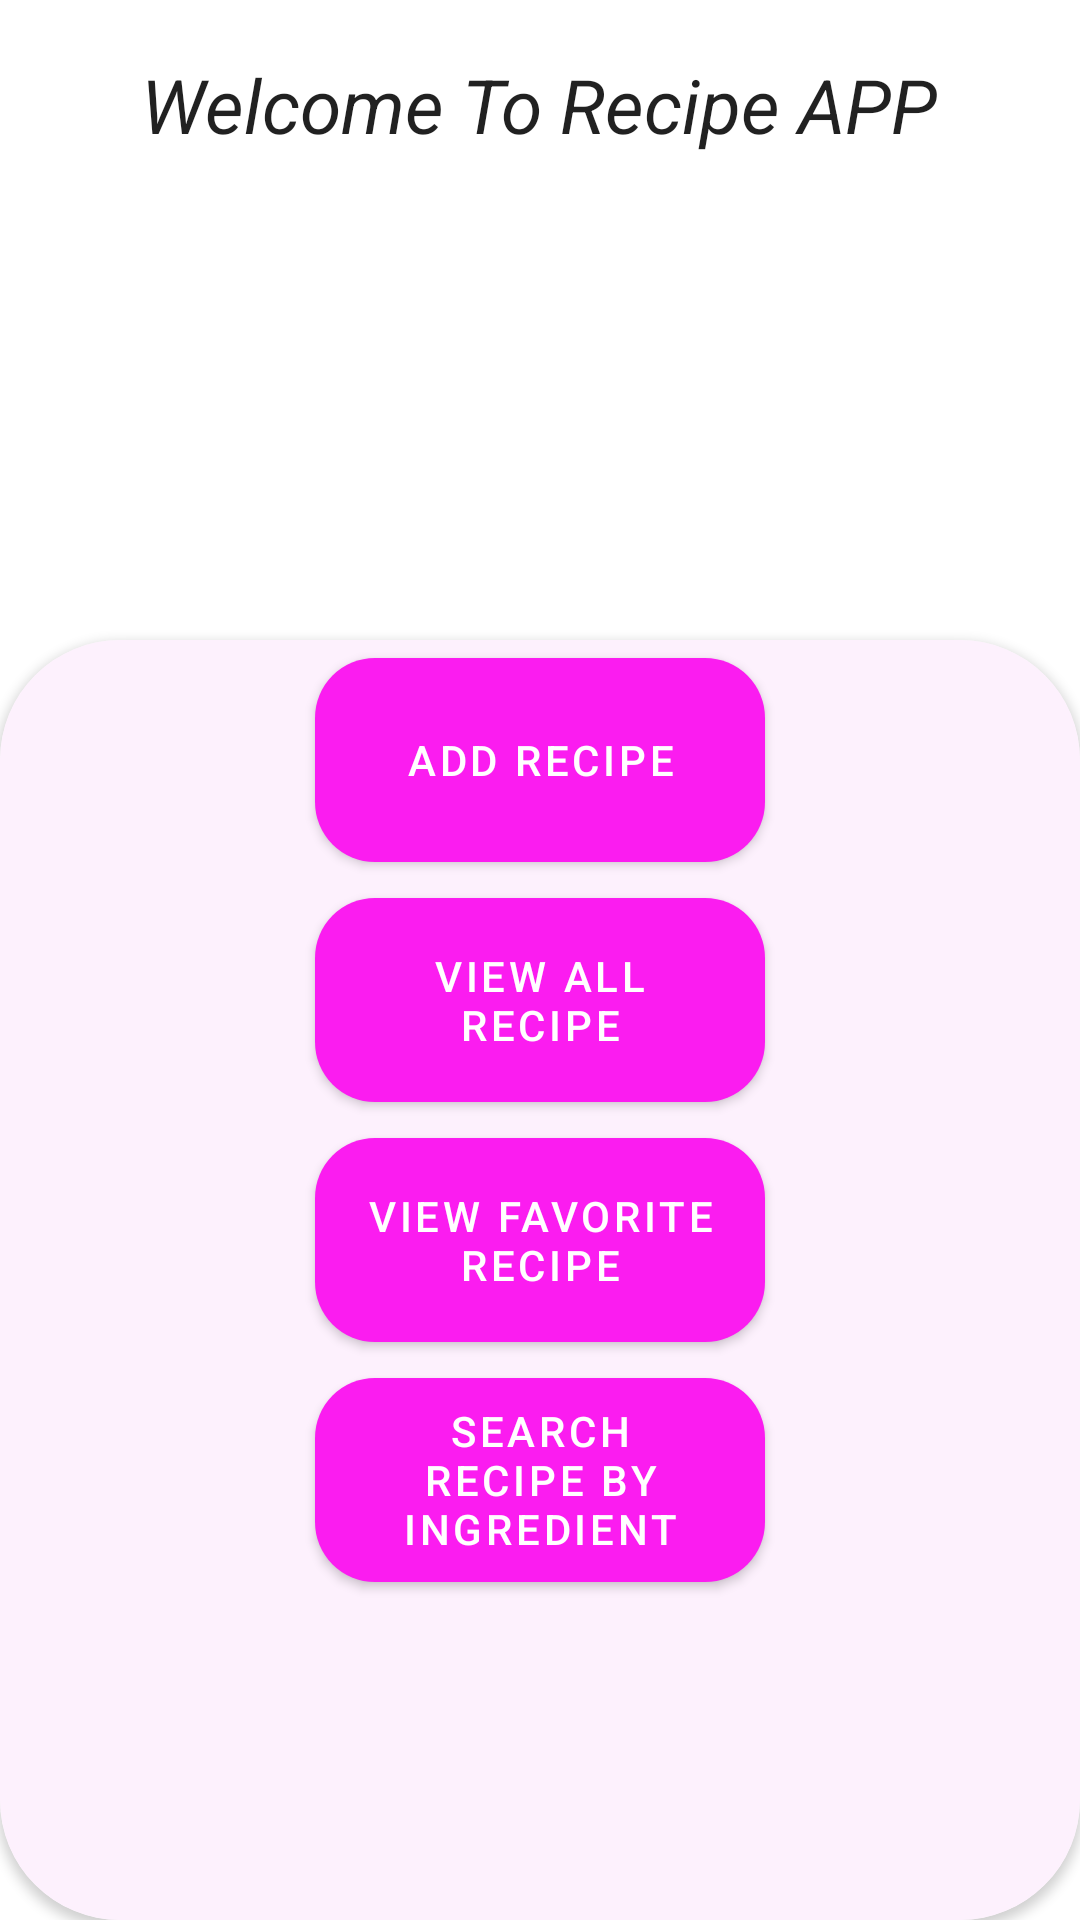

Layout XML and referenced resources for this Android screen:
<!-- AndroidManifest.xml: application theme Theme.RecipesApp -->
<!-- res/layout/fragment_main.xml -->
<?xml version="1.0" encoding="utf-8"?>
<LinearLayout xmlns:app="http://schemas.android.com/apk/res-auto"
    android:id="@+id/main_FRAGMENT"
    xmlns:android="http://schemas.android.com/apk/res/android"
    xmlns:tools="http://schemas.android.com/tools"
    android:layout_width="match_parent"
    android:layout_height="match_parent"
    android:gravity="center_horizontal"
    android:orientation="vertical"
    tools:context=".fragments.MainFragment">
    <LinearLayout
        android:layout_width="match_parent"
        android:layout_height="match_parent"
        android:gravity="center_horizontal"
        android:orientation="vertical"
        android:layout_weight="2">
        <TextView
            android:layout_width="wrap_content"
            android:layout_height="wrap_content"
            android:text="Welcome To Recipe APP"
            style="@style/MaterialAlertDialog.MaterialComponents.Title.Panel.CenterStacked"
            android:textSize="25dp"
            android:textStyle="italic"/>


        <ImageView
            android:layout_width="150dp"
            android:layout_height="150dp"
            android:paddingTop="25dp"
            android:src="@drawable/baking"/>

    </LinearLayout>




        <androidx.cardview.widget.CardView
            android:layout_width="match_parent"
            android:layout_height="match_parent"
            android:background="#FDF1FD"
            android:layout_weight="1"
            app:cardCornerRadius="40dp">

            <LinearLayout
                android:layout_width="match_parent"
                android:layout_height="match_parent"
                android:gravity="center_horizontal"
                android:background="#FDF1FD"
                android:orientation="vertical"
                >
            <com.google.android.material.button.MaterialButton
                android:id="@+id/main_BTN_ADD"
                android:layout_width="150dp"
                android:layout_height="80dp"
                app:cornerRadius="20dp"
                android:text="Add recipe"/>

            <com.google.android.material.button.MaterialButton
                android:id="@+id/main_BTN_ViewAll"
                android:layout_width="150dp"
                android:layout_height="80dp"
                app:cornerRadius="20dp"
                android:text="View All recipe" />

            <com.google.android.material.button.MaterialButton
                android:id="@+id/main_BTN_ViewFavorite"
                android:layout_width="150dp"
                android:layout_height="80dp"
                app:cornerRadius="20dp"
                android:text="View Favorite recipe" />

            <com.google.android.material.button.MaterialButton
                android:id="@+id/main_BTN_Search"
                android:layout_width="150dp"
                android:layout_height="80dp"
                app:cornerRadius="20dp"
                android:text="Search recipe By Ingredient" />

            </LinearLayout>
        </androidx.cardview.widget.CardView>





</LinearLayout>
<!-- resources referenced by this layout -->
<resources>
  <style name="Theme.RecipesApp" parent="Theme.MaterialComponents.DayNight.DarkActionBar">
          
          <item name="colorPrimary">@color/purple_500</item>
          <item name="colorPrimaryVariant">@color/purple_700</item>
          <item name="colorOnPrimary">@color/white</item>
          
          <item name="colorSecondary">@color/teal_200</item>
          <item name="colorSecondaryVariant">@color/teal_700</item>
          <item name="colorOnSecondary">@color/black</item>
          
          <item name="android:statusBarColor" tools:targetApi="l">?attr/colorPrimaryVariant</item>
          
      </style>
  <color name="purple_500">#FB1CF0</color>
  <color name="purple_700">#FF3700B3</color>
  <color name="white">#FFFFFFFF</color>
  <color name="teal_200">#FF03DAC5</color>
  <color name="teal_700">#FF018786</color>
  <color name="black">#FF000000</color>
</resources>
